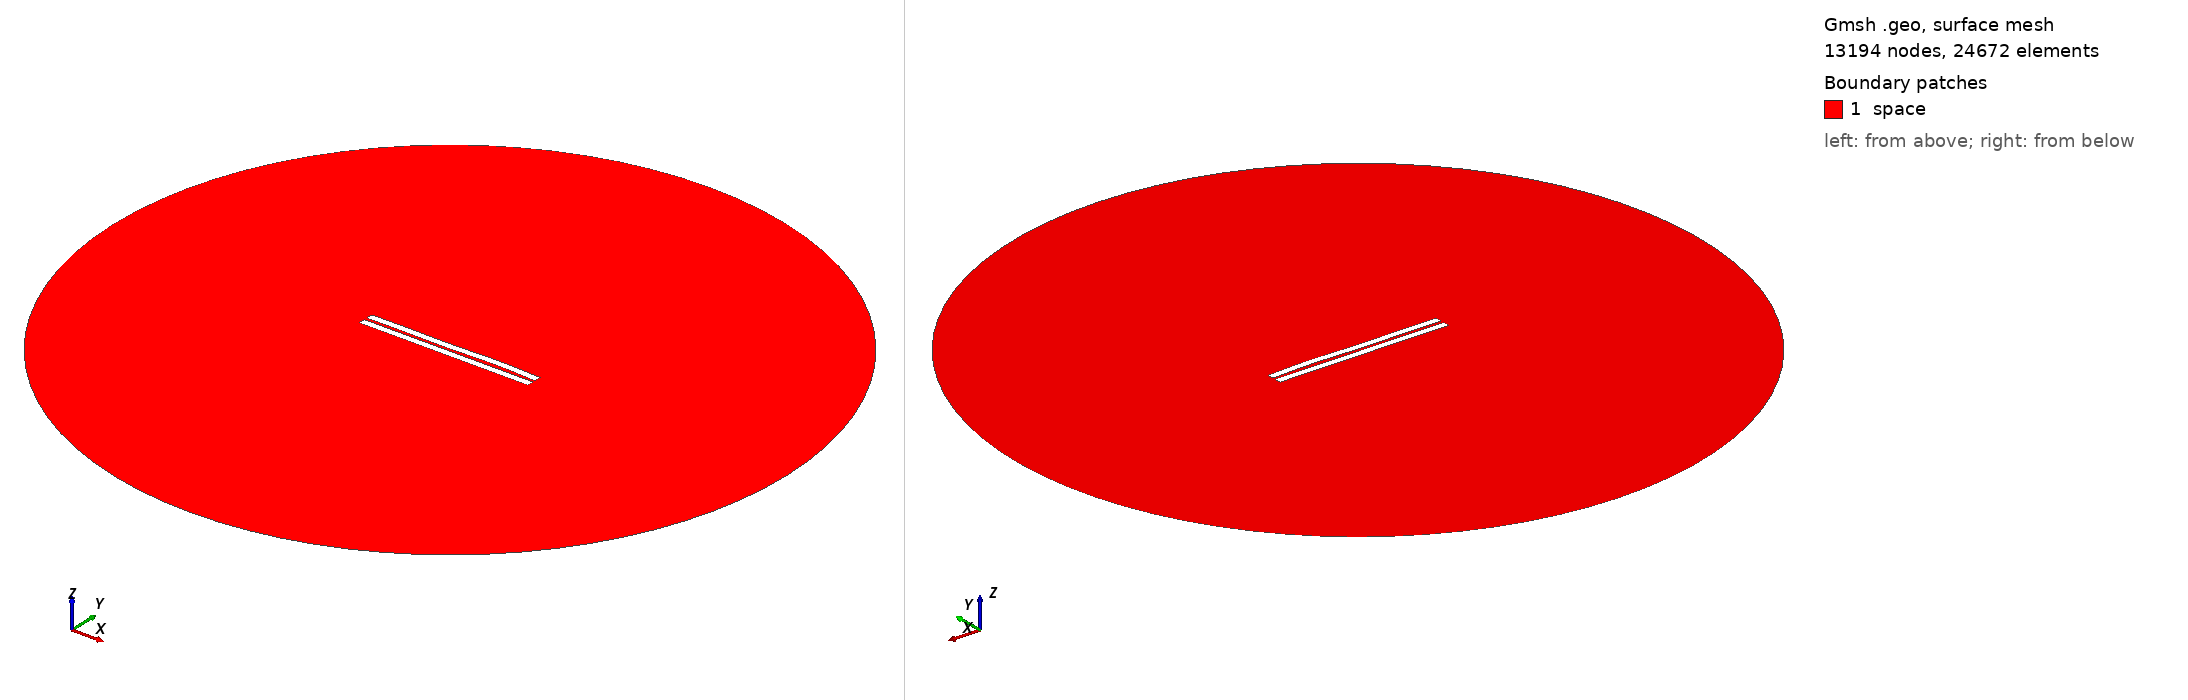

Gmsh geometry script, surface-meshed: 13194 nodes, 24672 surface elements. Boundary patches (legend numbers): 1 space. Left view from above one corner, right view from below the opposite corner. Legend entries are the model's physical surfaces. The drawing asked Gmsh for element sizes between 1% and 20% of the model's largest extent; the script's own settings can give other sizes.

=== 1205.geo (drawn) ===
//---------------------------------------
// Geometry kernel
//---------------------------------------

SetFactory("OpenCASCADE");



//---------------------------------------
// Parameters of the geometry
//---------------------------------------

// Overetch of the upper plate
overetch = 0.0;

// Distance between the plates
distance = 1.75;

// Discretization over the x axis (for the deformation)
nx = 50; 

// Length of the plate
L = 100 - overetch; 

// Number of modes
n = 4; 

// 1st mode coefficient
coeff(1) = 0.15;
beta(1) = 0.596864 * 3.1415926535 / L;

// 2nd mode coefficient
coeff(2) = 0.07499999999999998;
beta(2) = 1.49418 * 3.1415926535 / L;

// 3rd mode coefficient
coeff(3) = -0.15;
beta(3) = 2.50025 * 3.1415926535 / L;

// 4th mode coefficient
coeff(4) = 0.15;
beta(4) = 3.49999 * 3.1415926535 / L;



//---------------------------------------
// Upper plate (deformed rectangle)
//---------------------------------------

// Coordiantes of the upper plate
xmin = -50;
xmax = 50 - overetch;

// Height of the upper plate
yheight = 4 - 2 * overetch;

// Indexes of the points
UpperID[] = {};
LowerID[] = {};
LeftID[] = {};
RightID[] = {};

// Point index
p = 1;

// Horizontal edges
For i In {1:nx}
    x = xmin + (i-1)*(xmax - xmin)/(nx-1);

    y_bottom = distance / 2 + overetch;
    For j In {1:n}
        C = (Cosh(beta(j)*L) + Cos(beta(j)*L)) / (Sinh(beta(j)*L) + Sin(beta(j)*L));
        y_bottom  = y_bottom + coeff(j) * (Cosh(beta(j)*(x+50)) - Cos(beta(j)*(x+50)) - C * (Sinh(beta(j)*(x+50)) - Sin(beta(j)*(x+50))));
    EndFor

    y_top = y_bottom + yheight;

    Point(p) = {x, y_top, 0, 1.0};
    UpperID[i] = p;
    p = p + 1;

    Point(p) = {x, y_bottom, 0, 1.0};
    LowerID[i] = p;
    p = p + 1;
EndFor

// Create point lists
UpperPts[] = {}; LowerPts[] = {};
For i In {1:nx}
  UpperPts[] += {UpperID[i]};
  LowerPts[] += {LowerID[i]};
EndFor

// Build splines
Spline(1) = {UpperPts[]};
Spline(2) = {LowerPts[]};
Line(3) = {LowerPts[nx-1], UpperPts[nx-1]};
Line(4) = {LowerPts[0], UpperPts[0]};

// Build the plane surface
Curve Loop(1) = {2, 3, -1, -4};
Plane Surface(1) = {1};



//---------------------------------------
// Lower plate (rectangle)
//---------------------------------------

// Vertices
Point(1001) = {-50, -1, 0, 1.0};
Point(1002) = { 50, -1, 0, 1.0};
Point(1003) = { 50,  -5, 0, 1.0};
Point(1004) = {-50,  -5, 0, 1.0};

// Edges
Line(5) = {1001, 1002};
Line(6) = {1002, 1003};
Line(7) = {1003, 1004};
Line(8) = {1004, 1001};

// Plane surface
Line Loop(2) = {5, 6, 7, 8};
Plane Surface(2) = {2}; 



//---------------------------------------
// Outer (fictious) boundary
//---------------------------------------

// Points
Point(1005) = {0, 0, 0};       // Center
Point(1006) = {200, 0, 0};     // Start point
Point(1007) = {0, 200, 0};     // 90 degrees
Point(1008) = {-200, 0, 0};    // 180 degrees
Point(1009) = {0, -200, 0};    // 270 degrees

// Circle arcs (each needs start, center, end)
Circle(9) = {1006, 1005, 1007};
Circle(10) = {1007, 1005, 1008};
Circle(11) = {1008, 1005, 1009};
Circle(12) = {1009, 1005, 1006};

// Plane surface for the entire domain
Curve Loop(3) = {9, 10, 11, 12};
Surface(3) = {3};

// Subtract the plates from the whole domain to obtain the actual domain where we want to solve the equations
BooleanDifference{ Surface{3}; Delete; }{ Surface{1}; Surface{2}; Delete; }




//---------------------------------------
// Transfinite Lines/Curves
//---------------------------------------

// Set the number of points on the boundaries
r = 7;

// Plates
Transfinite Curve {1, 2} = 50*r Using Progression 1;
Transfinite Curve {3, 4} = 2*r Using Progression 1;
Transfinite Line {5, 7} = 50*r Using Progression 1;
Transfinite Line {6, 8} = 2*r Using Progression 1;

// Outer boundary
Transfinite Line {9, 10, 11, 12} = 20 Using Progression 1;



//---------------------------------------
// Physical groups
//---------------------------------------                

// Physical curves (boundaries)
Physical Line("force_segment", 10) = {2};
Physical Line("upper_plate", 11) = {1, 3, 4};
Physical Line("lower_plate", 12) = {5, 6, 7, 8};
Physical Line("boundary", 20) = {9, 10, 11, 12};

// Physical Surfaces
Physical Surface("space", 30) = {3};



//---------------------------------------
// 6. Generate the Mesh
//---------------------------------------

// 2D mesh generation
Mesh 2;
